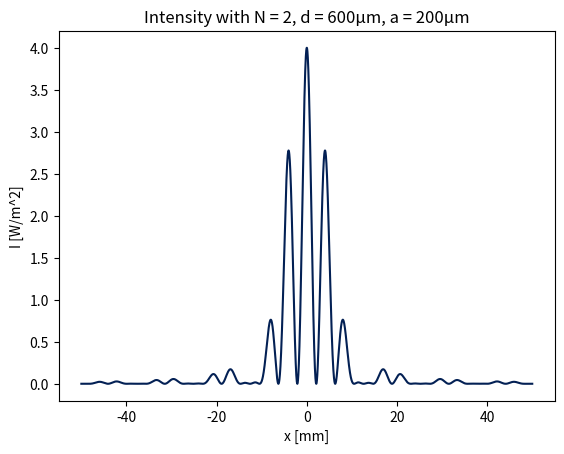

This figure's Python source:

import numpy as np
import matplotlib.pyplot as plt
import argparse

parser = argparse.ArgumentParser("Compute multislit interference/diffraction")
parser.add_argument("--l",help="Wavelength", default=0.630,type=float)
parser.add_argument("--d",help="Slit Distance", default=600,type=float)
parser.add_argument("--a",help="Slit Width",default=200,type=float)
parser.add_argument("--N",help="Number of slits",default=2,type=int)
parser.add_argument("--L",help="Distance in meters",default=4,type=float)
parser.add_argument("--x_max",help="Screen Distance",default=0.05,type=float)
args = parser.parse_args()

x = np.linspace(-args.x_max,args.x_max,num=1024*8)

theta = np.arcsin(x/args.L)

I0 = 1

l = args.l
d = args.d
a = args.a
N = args.N


k = 2*np.pi/l

phi = k*d*np.sin(theta)
beta =  k*a*np.sin(theta)



Ip = I0 * np.sin(beta/2)**2/(beta/2)**2 * np.sin(N*phi/2)**2 / np.sin(phi/2)**2

plt.figure(1)
#plt.style.use('dark_background')
plt.plot(x*1000,Ip,color=(3/255,32/255,84/255))
plt.xlabel("x [mm]")
plt.ylabel("I [W/m^2]")
if N == 1:
    plt.title("Intensity with N = %i, a = %i\u03BCm" % (N,a))
else:
    plt.title("Intensity with N = %i, d = %i\u03BCm, a = %i\u03BCm" % (N,d,a))
plt.show(block=True)
